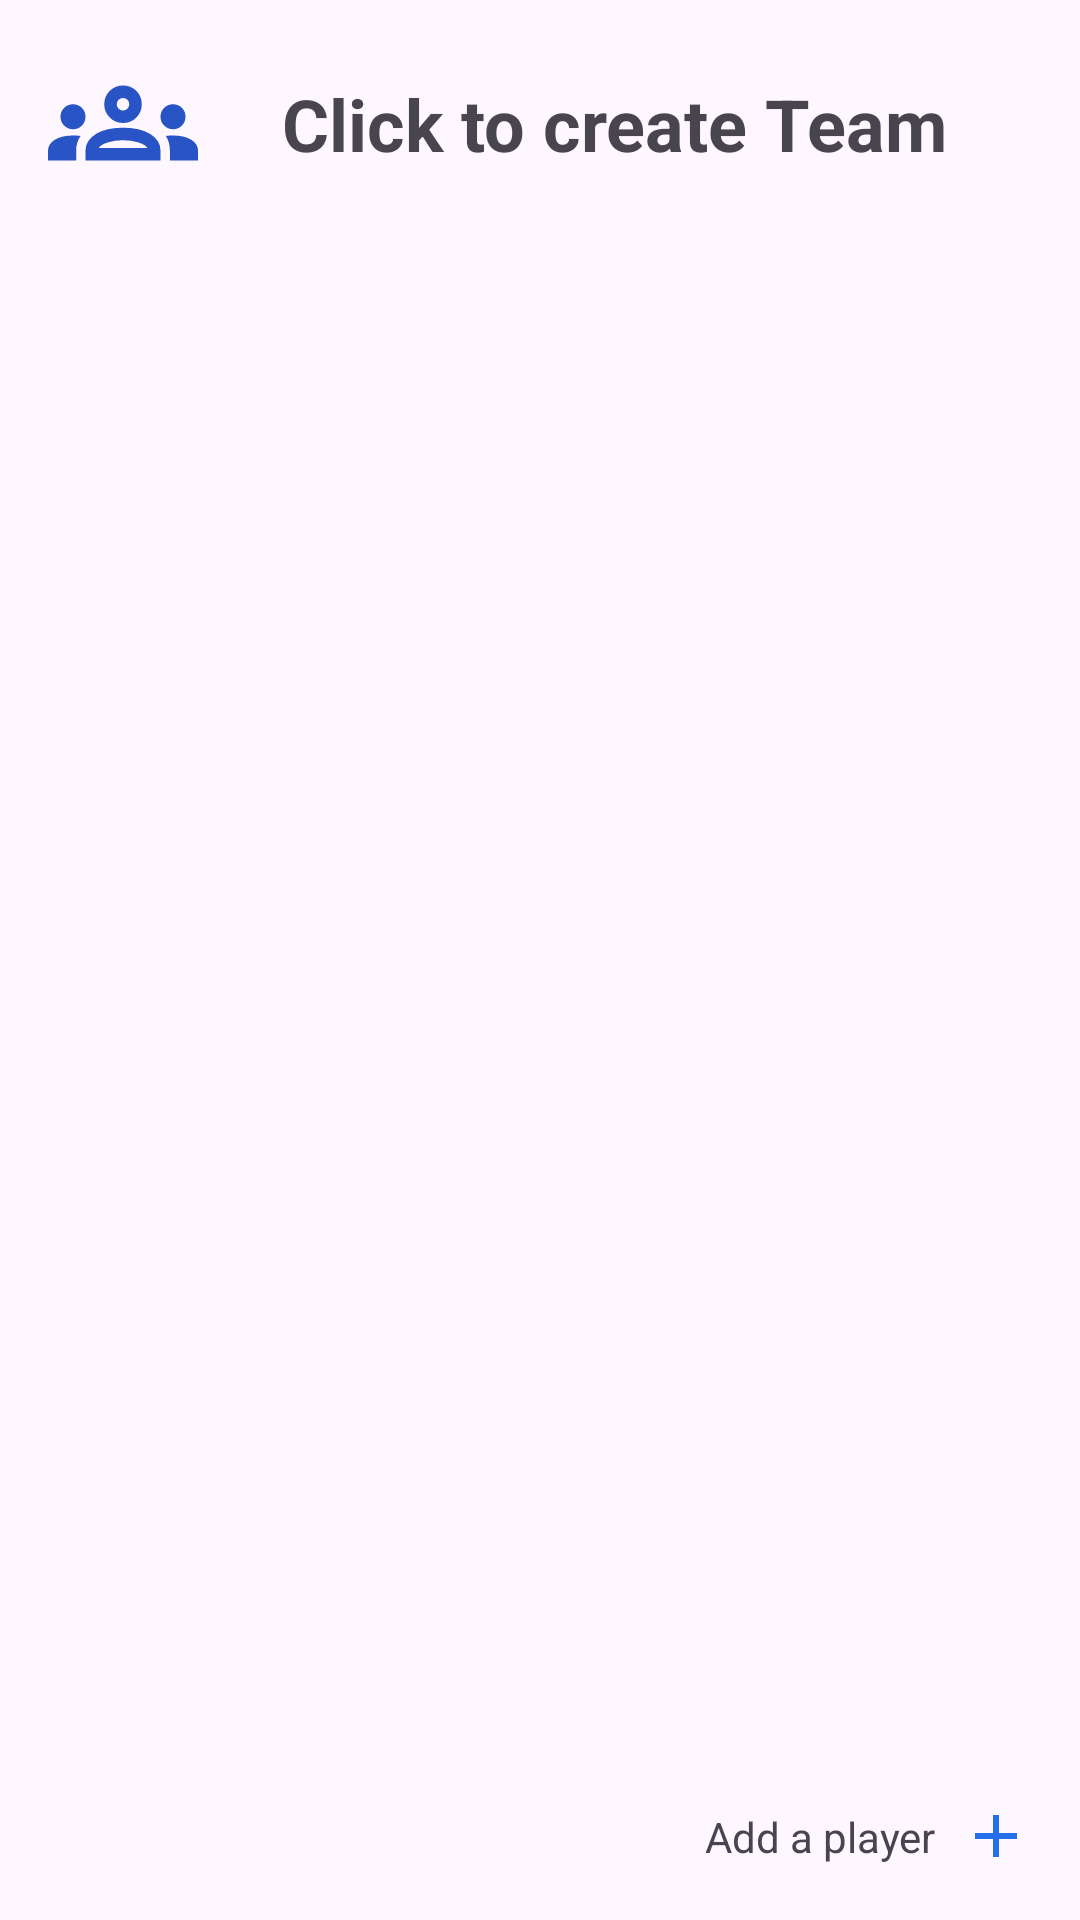

Android layout source for this screen:
<!-- AndroidManifest.xml: application theme Theme.LeaguePro -->
<!-- res/layout/fragment_my_team.xml -->
<?xml version="1.0" encoding="utf-8"?>
<androidx.constraintlayout.widget.ConstraintLayout xmlns:android="http://schemas.android.com/apk/res/android"
    xmlns:tools="http://schemas.android.com/tools"
    xmlns:app="http://schemas.android.com/apk/res-auto"
    android:layout_width="match_parent"
    android:layout_height="match_parent"
    tools:context=".MyTeamFragment">

    <androidx.constraintlayout.widget.ConstraintLayout
        android:id="@+id/lay_team"
        android:layout_width="match_parent"
        android:layout_height="wrap_content"
        android:padding="16dp"
        tools:ignore="MissingConstraints">

        <ImageView
            android:id="@+id/shield"
            android:layout_width="50dp"
            android:layout_height="50dp"
            android:src="@drawable/groups"
            app:layout_constraintStart_toStartOf="parent"
            app:layout_constraintTop_toTopOf="parent"
            app:layout_constraintBottom_toBottomOf="parent" />

        <TextView
            android:id="@+id/team_name"
            android:layout_width="wrap_content"
            android:layout_height="wrap_content"
            android:text="Click to create Team"
            android:textSize="24sp"
            android:textStyle="bold"
            app:layout_constraintTop_toTopOf="parent"
            app:layout_constraintBottom_toBottomOf="parent"
            app:layout_constraintStart_toEndOf="@id/shield"
            app:layout_constraintEnd_toStartOf="@id/team_bin"
            app:layout_constraintHorizontal_bias="0.5" />

        <ImageView
            android:id="@+id/team_bin"
            android:layout_width="50dp"
            android:layout_height="50dp"
            android:src="@drawable/bin"
            android:visibility="gone"
            app:layout_constraintEnd_toEndOf="parent"
            app:layout_constraintTop_toTopOf="parent"
            app:layout_constraintBottom_toBottomOf="parent" />

    </androidx.constraintlayout.widget.ConstraintLayout>


    <androidx.recyclerview.widget.RecyclerView
        android:id="@+id/playersRecyclerView"
        android:layout_width="0dp"
        android:layout_height="0dp"
        app:layout_constraintTop_toBottomOf="@id/lay_team"
        app:layout_constraintBottom_toTopOf="@id/add_player_container"
        app:layout_constraintStart_toStartOf="parent"
        app:layout_constraintEnd_toEndOf="parent"
        tools:listitem="@layout/card_player_layout" />

    <androidx.constraintlayout.widget.ConstraintLayout
        android:id="@+id/add_player_container"
        android:layout_width="wrap_content"
        android:layout_height="wrap_content"
        android:layout_marginEnd="16dp"
        android:layout_marginBottom="16dp"
        app:layout_constraintBottom_toBottomOf="parent"
        app:layout_constraintEnd_toEndOf="parent">

        <TextView
            android:id="@+id/add_player_text"
            android:layout_width="wrap_content"
            android:layout_height="wrap_content"
            android:text="Add a player"
            android:layout_marginEnd="8dp"
            app:layout_constraintEnd_toStartOf="@id/add_player_icon"
            app:layout_constraintBottom_toBottomOf="parent"
            app:layout_constraintTop_toTopOf="parent" />

        <ImageView
            android:id="@+id/add_player_icon"
            android:layout_width="wrap_content"
            android:layout_height="wrap_content"
            android:src="@drawable/add"
            app:layout_constraintEnd_toEndOf="parent"
            app:layout_constraintBottom_toBottomOf="parent"
            app:layout_constraintTop_toTopOf="parent" />

    </androidx.constraintlayout.widget.ConstraintLayout>
</androidx.constraintlayout.widget.ConstraintLayout>
<!-- res/layout/card_player_layout.xml (included above) -->
<?xml version="1.0" encoding="utf-8"?>
<RelativeLayout xmlns:android="http://schemas.android.com/apk/res/android"
    android:layout_width="wrap_content"
    android:layout_height="wrap_content"
    android:layout_marginTop="10dp"
    android:layout_marginLeft="25dp"
    android:layout_marginRight="25dp"
    android:background="@drawable/container">

    <RelativeLayout
        android:id="@+id/lay_name"
        android:layout_width="match_parent"
        android:layout_height="wrap_content"
        android:layout_marginLeft="10dp"
        android:layout_marginTop="10dp"
        android:layout_marginEnd="10dp"
        android:layout_marginRight="10dp">

        <ImageView
            android:id="@+id/run"
            android:layout_width="50dp"
            android:layout_height="50dp"
            android:src="@drawable/run" />

        <TextView
            android:id="@+id/player_name"
            android:layout_width="wrap_content"
            android:layout_height="wrap_content"
            android:layout_marginStart="10dp"
            android:layout_marginTop="10dp"
            android:layout_toEndOf="@+id/run"
            android:text="Player name"
            android:textSize="24sp"
            android:textStyle="bold" />

        <ImageView
            android:id="@+id/delete"
            android:layout_width="40dp"
            android:layout_height="40dp"
            android:layout_alignParentEnd="true"
            android:layout_centerVertical="true"
            android:layout_marginEnd="2dp"
            android:src="@drawable/bin" />
    </RelativeLayout>

    
    <RelativeLayout
        android:id="@+id/lay_role"
        android:layout_width="match_parent"
        android:layout_height="wrap_content"
        android:layout_below="@id/lay_name"
        android:layout_marginLeft="10dp"
        android:layout_marginTop="10dp"
        android:layout_marginEnd="10dp"
        android:layout_marginRight="10dp">

        <TextView
            android:id="@+id/text_role"
            android:layout_width="wrap_content"
            android:layout_height="wrap_content"
            android:layout_centerVertical="true"
            android:layout_alignParentStart="true"
            android:layout_marginStart="10dp"
            android:text="Role:"
            android:textSize="20sp" />

        <TextView
            android:id="@+id/player_role"
            android:layout_width="wrap_content"
            android:layout_height="wrap_content"
            android:layout_centerVertical="true"
            android:layout_toEndOf="@id/text_role"
            android:layout_marginStart="10dp"
            android:text="Player role"
            android:textSize="20sp" />
    </RelativeLayout>

    <RelativeLayout
        android:id="@+id/lay_birthday"
        android:layout_width="match_parent"
        android:layout_height="wrap_content"
        android:layout_below="@id/lay_role"
        android:layout_marginLeft="10dp"
        android:layout_marginTop="10dp"
        android:layout_marginVertical="10dp"
        android:layout_marginEnd="10dp"
        android:layout_marginRight="10dp">

        <TextView
            android:id="@+id/text_birthday"
            android:layout_width="wrap_content"
            android:layout_height="wrap_content"
            android:layout_centerVertical="true"
            android:layout_marginStart="10dp"
            android:text="Birthday:"
            android:textSize="20sp" />

        <TextView
            android:id="@+id/player_birthday"
            android:layout_width="wrap_content"
            android:layout_height="wrap_content"
            android:layout_centerVertical="true"
            android:layout_toEndOf="@id/text_birthday"
            android:layout_marginStart="10dp"
            android:text="Birthday"
            android:textSize="20sp" />

        <ImageView
            android:id="@+id/edit"
            android:layout_width="40dp"
            android:layout_height="40dp"
            android:layout_alignParentEnd="true"
            android:layout_centerVertical="true"
            android:layout_marginEnd="2dp"
            android:src="@drawable/edit" />
    </RelativeLayout>

</RelativeLayout>
<!-- resources referenced by this layout -->
<resources>
  <!-- drawable add (drawable) -->
  <vector xmlns:android="http://schemas.android.com/apk/res/android"
      android:width="24dp"
      android:height="24dp"
      android:viewportWidth="960"
      android:viewportHeight="960">
    <path
        android:pathData="M440,520L200,520v-80h240v-240h80v240h240v80L520,520v240h-80v-240Z"
        android:fillColor="#246EE9"/>
  </vector>
  <!-- drawable bin (drawable) -->
  <vector xmlns:android="http://schemas.android.com/apk/res/android"
      android:width="24dp"
      android:height="24dp"
      android:viewportWidth="960"
      android:viewportHeight="960">
    <path
        android:pathData="M280,840q-33,0 -56.5,-23.5T200,760v-520h-40v-80h200v-40h240v40h200v80h-40v520q0,33 -23.5,56.5T680,840L280,840ZM680,240L280,240v520h400v-520ZM360,680h80v-360h-80v360ZM520,680h80v-360h-80v360ZM280,240v520,-520Z"
        android:fillColor="#D22B2B"/>
  </vector>
  <!-- drawable container (drawable) -->
  <shape xmlns:android="http://schemas.android.com/apk/res/android">
      <solid android:color="#FFFBFB"/>
      <stroke
          android:width="3dp"
          android:color="#E8E8E8"/>
      <corners android:radius="15dp"/>
  </shape>
  <!-- drawable edit (drawable) -->
  <vector xmlns:android="http://schemas.android.com/apk/res/android"
      android:width="24dp"
      android:height="24dp"
      android:viewportWidth="960"
      android:viewportHeight="960">
    <path
        android:pathData="M200,760h57l391,-391 -57,-57 -391,391v57ZM120,840v-170l528,-527q12,-11 26.5,-17t30.5,-6q16,0 31,6t26,18l55,56q12,11 17.5,26t5.5,30q0,16 -5.5,30.5T817,313L290,840L120,840ZM760,256 L704,200 760,256ZM619,341 L591,312 648,369 619,341Z"
        android:fillColor="#246EE9"/>
  </vector>
  <!-- drawable groups (drawable) -->
  <vector xmlns:android="http://schemas.android.com/apk/res/android"
      android:width="24dp"
      android:height="24dp"
      android:viewportWidth="960"
      android:viewportHeight="960">
    <path
        android:pathData="M0,720v-63q0,-43 44,-70t116,-27q13,0 25,0.5t23,2.5q-14,21 -21,44t-7,48v65L0,720ZM240,720v-65q0,-32 17.5,-58.5T307,550q32,-20 76.5,-30t96.5,-10q53,0 97.5,10t76.5,30q32,20 49,46.5t17,58.5v65L240,720ZM780,720v-65q0,-26 -6.5,-49T754,563q11,-2 22.5,-2.5t23.5,-0.5q72,0 116,26.5t44,70.5v63L780,720ZM325,640h311q-10,-20 -55.5,-35T480,590q-55,0 -100.5,15T325,640ZM160,520q-33,0 -56.5,-23.5T80,440q0,-34 23.5,-57t56.5,-23q34,0 57,23t23,57q0,33 -23,56.5T160,520ZM800,520q-33,0 -56.5,-23.5T720,440q0,-34 23.5,-57t56.5,-23q34,0 57,23t23,57q0,33 -23,56.5T800,520ZM480,480q-50,0 -85,-35t-35,-85q0,-51 35,-85.5t85,-34.5q51,0 85.5,34.5T600,360q0,50 -34.5,85T480,480ZM480,400q17,0 28.5,-11.5T520,360q0,-17 -11.5,-28.5T480,320q-17,0 -28.5,11.5T440,360q0,17 11.5,28.5T480,400ZM481,640ZM480,360Z"
        android:fillColor="#2854C5"/>
  </vector>
  <style name="Theme.LeaguePro" parent="Base.Theme.LeaguePro" />
  <style name="Base.Theme.LeaguePro" parent="Theme.Material3.DayNight.NoActionBar">
          
          
      </style>
</resources>
